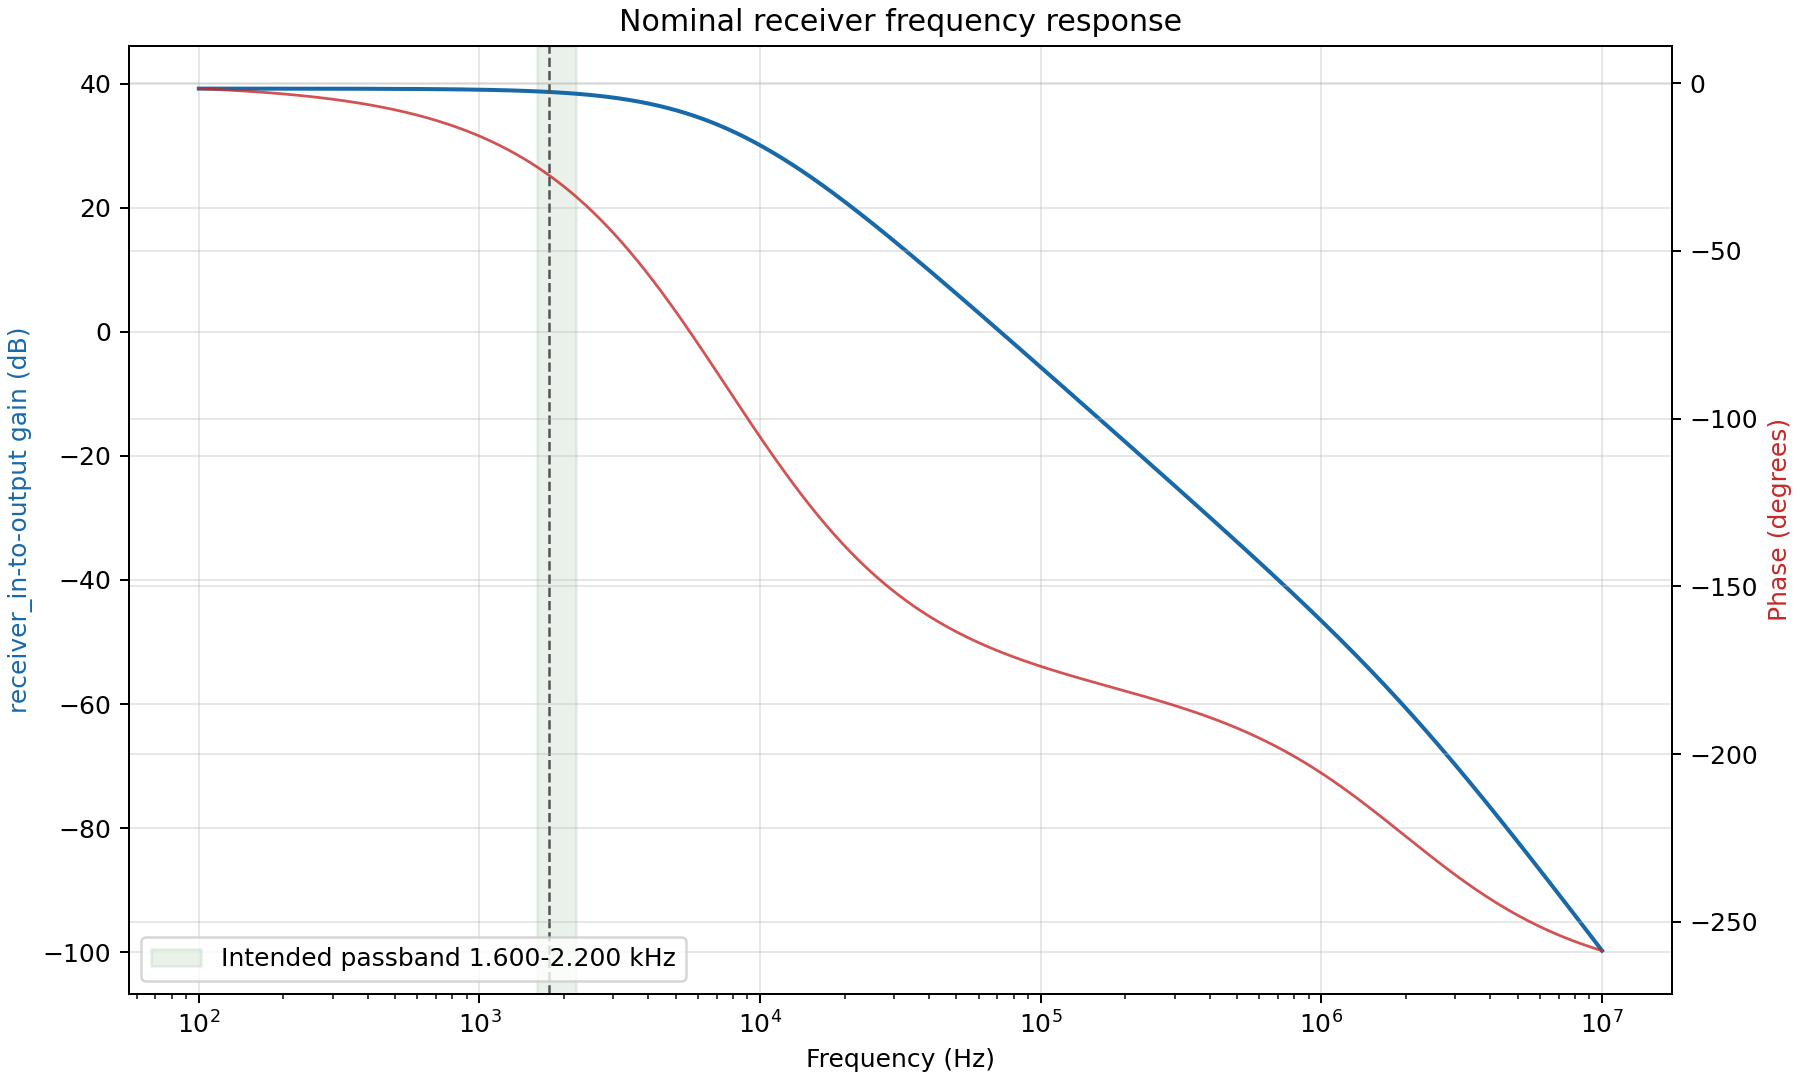

Data behind this chart, as committed beside it:
frequency_hz, gain_db, phase_deg
100.0, 39.23, -1.586
101.2, 39.23, -1.605
102.3, 39.23, -1.623
103.5, 39.23, -1.642
104.7, 39.23, -1.661
105.9, 39.23, -1.68
107.2, 39.23, -1.7
108.4, 39.23, -1.719
109.6, 39.23, -1.739
110.9, 39.23, -1.759
112.2, 39.23, -1.78
113.5, 39.23, -1.8
114.8, 39.23, -1.821
116.1, 39.23, -1.842
117.5, 39.23, -1.864
118.9, 39.23, -1.885
120.2, 39.23, -1.907
121.6, 39.23, -1.929
123, 39.23, -1.951
124.5, 39.23, -1.974
125.9, 39.23, -1.997
127.4, 39.23, -2.02
128.8, 39.23, -2.043
130.3, 39.23, -2.067
131.8, 39.23, -2.091
133.4, 39.23, -2.115
134.9, 39.23, -2.14
136.5, 39.23, -2.164
138, 39.23, -2.189
139.6, 39.23, -2.215
141.3, 39.23, -2.24
142.9, 39.23, -2.266
144.5, 39.23, -2.293
146.2, 39.23, -2.319
147.9, 39.23, -2.346
149.6, 39.23, -2.373
151.4, 39.23, -2.401
153.1, 39.23, -2.428
154.9, 39.23, -2.457
156.7, 39.23, -2.485
158.5, 39.23, -2.514
160.3, 39.23, -2.543
162.2, 39.23, -2.572
164.1, 39.23, -2.602
166, 39.23, -2.632
167.9, 39.23, -2.663
169.8, 39.23, -2.693
171.8, 39.23, -2.725
173.8, 39.23, -2.756
175.8, 39.23, -2.788
177.8, 39.23, -2.82
179.9, 39.23, -2.853
182, 39.23, -2.886
184.1, 39.23, -2.919
186.2, 39.23, -2.953
188.4, 39.23, -2.987
190.5, 39.23, -3.022
192.8, 39.23, -3.057
195, 39.23, -3.092
197.2, 39.23, -3.128
... 941 more rows
